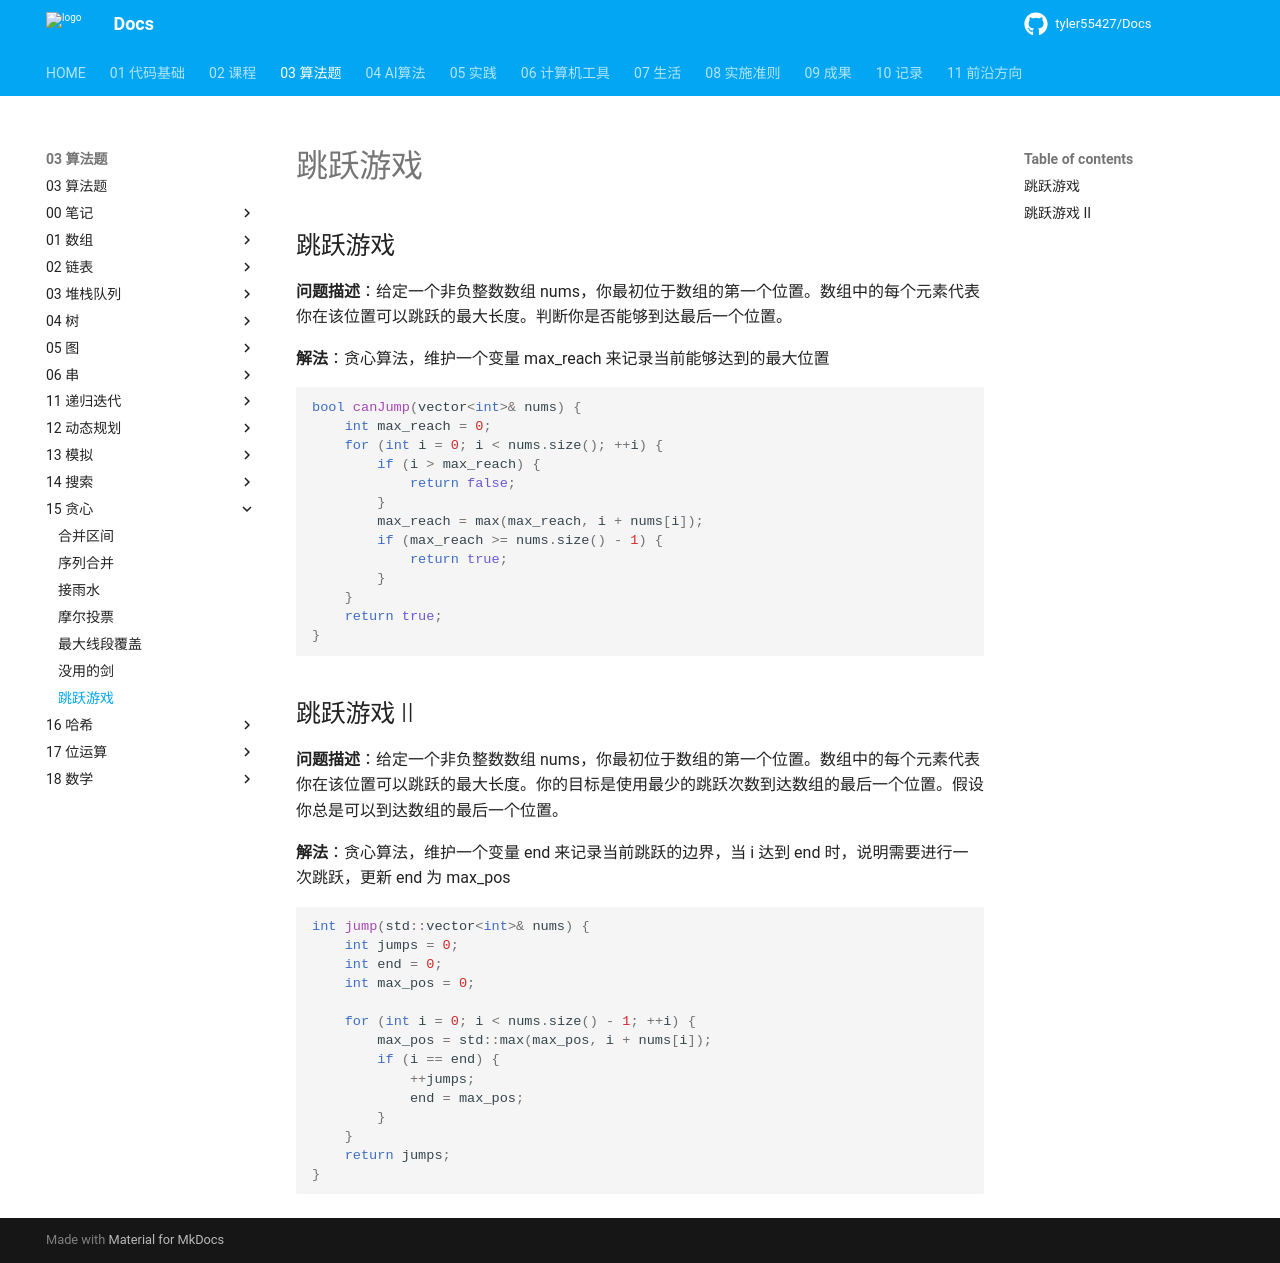

repository: tyler55427/Docs · page: 03_算法题/15_贪心/跳跃游戏/index.html · generator: mkdocs

# 跳跃游戏

## 跳跃游戏

**问题描述**：给定一个非负整数数组 nums，你最初位于数组的第一个位置。数组中的每个元素代表你在该位置可以跳跃的最大长度。判断你是否能够到达最后一个位置。

**解法**：贪心算法，维护一个变量 max_reach 来记录当前能够达到的最大位置

```cpp
bool canJump(vector<int>& nums) {
    int max_reach = 0;
    for (int i = 0; i < nums.size(); ++i) {
        if (i > max_reach) {
            return false;
        }
        max_reach = max(max_reach, i + nums[i]);
        if (max_reach >= nums.size() - 1) {
            return true;
        }
    }
    return true;
}
```

## 跳跃游戏 II

**问题描述**：给定一个非负整数数组 nums，你最初位于数组的第一个位置。数组中的每个元素代表你在该位置可以跳跃的最大长度。你的目标是使用最少的跳跃次数到达数组的最后一个位置。假设你总是可以到达数组的最后一个位置。

**解法**：贪心算法，维护一个变量 end 来记录当前跳跃的边界，当 i 达到 end 时，说明需要进行一次跳跃，更新 end 为 max_pos

```cpp
int jump(std::vector<int>& nums) {
    int jumps = 0;
    int end = 0;
    int max_pos = 0;
    
    for (int i = 0; i < nums.size() - 1; ++i) {
        max_pos = std::max(max_pos, i + nums[i]);
        if (i == end) {
            ++jumps;
            end = max_pos;
        }
    }
    return jumps;
}
```
